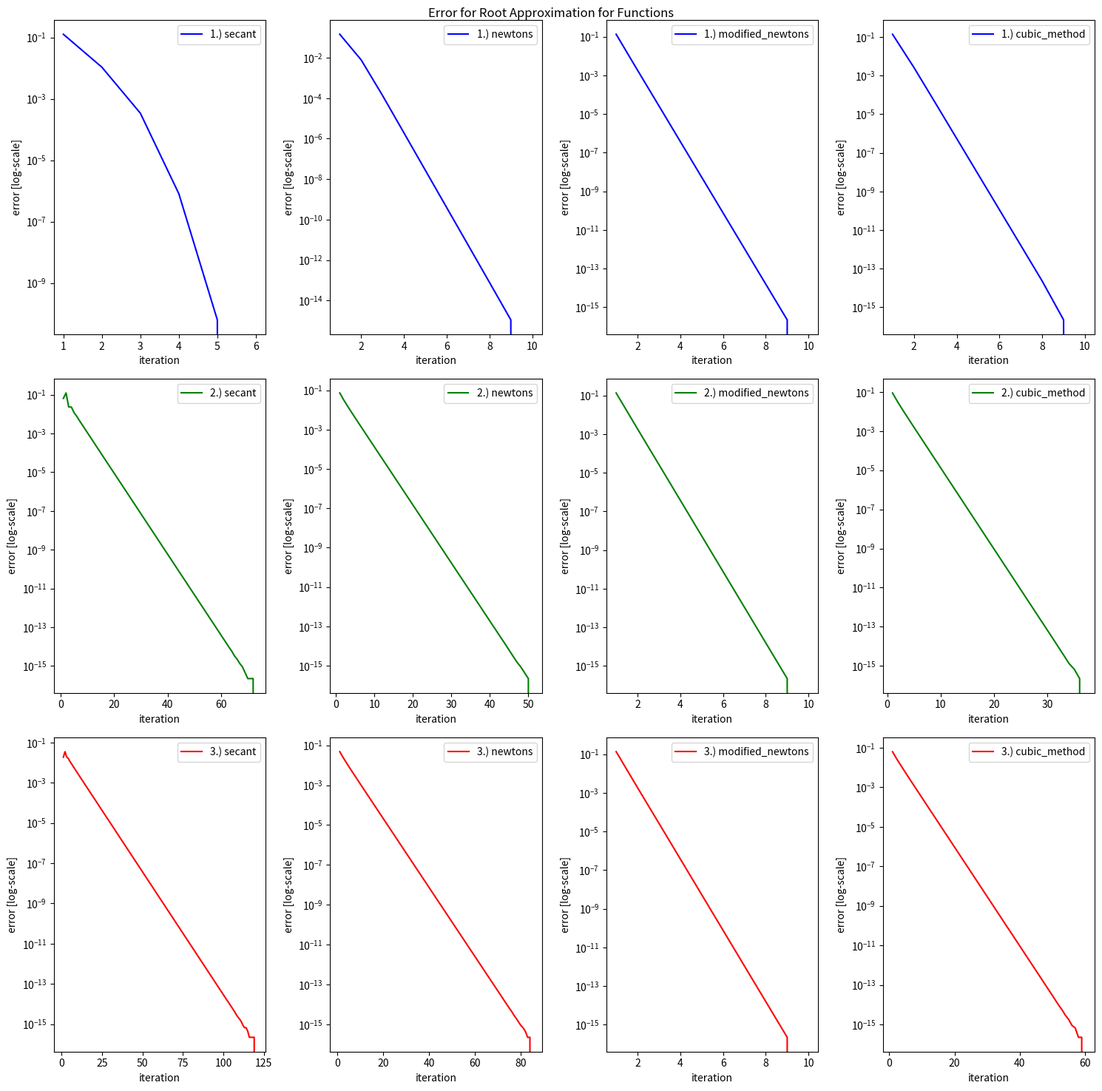

Source code (Python):
#
# root.py  Andrew Belles  Sept 24th, 2025 
#
# Python code to determine roots for questions 2 and 3 
# of lab2 
#
#

import numpy as np 
import matplotlib.pyplot as plt 

EPS = 1e-19 
MAX_ITER = 1e4 

# Function definitions to pass as func pointers 

def first(x: np.float128): 
    return ( x + np.cos(x) ) * np.exp(-(x**2)) + x * np.cos(x)

def first_prime(x: np.float128): 
    c = 1.0 - np.sin(x) - 2.0 * x**2 + 2.0 * x * np.cos(x)
    return ( c * np.exp(-(x**2)) + np.cos(x) - x * np.sin(x))

def first_double_prime(x: np.float128): 
    sx = np.sin(x)
    cx = np.cos(x)
    ex = np.exp(-(x**2))

    a = -2.0 * sx - 4.0 * ex * (1.0 - sx) + 4.0 * x**2 * ex * (cx + x)
    b = -2.0 * ex * (cx + x) - ex * cx - x * cx

    return a + b 


def second(x: np.float128): 
    return first(x)**2 

def second_prime(x: np.float128):
    return 2.0 * first_prime(x) * first(x)

def second_double_prime(x: np.float128): 
    return 2.0 * first_double_prime(x) * first(x) + 2.0 * first_prime(x)**2


def third(x: np.float128):
    return first(x)**3

def third_prime(x: np.float128): 
    return 3.0 * first_prime(x) * second(x)

def third_double_prime(x: np.float128): 
    a = 3.0 * first_double_prime(x) * second(x) 
    b = 6.0 * first_prime(x)**2 * first(x)
    return a + b  


# Method definitions 
# Same function ptrs (loosely, python doesn't explicitly require strict prototyping)

def secant(xn: np.float128, xprev: np.float128, func, dfunc, d2func):
    c1 = func(xn)    # f(p_{n})
    c0 = func(xprev) # f(p_{n-1})
    # If c1 and c0 are sufficiently close avoid division by zero 
    return xn - ((c1 * (xn - xprev)) / (c1 - c0))

def newtons(xn: np.float128, xprev, func, dfunc, d2func):
    # Add tolerance here to avoid a degenerate root => division by zero 
    return xn - (func(xn) )/ (dfunc(xn))

def modified_newtons(xn: np.float128, xprev, func, dfunc, d2func): 
    a =  func(xn) * dfunc(xn)
    b = (dfunc(xn)**2 - func(xn) * d2func(xn)) 
    return xn - (a / (b)) 

def cubic_method(xn: np.float128, xprev, func, dfunc, d2func):
    a = func(xn) / (dfunc(xn)) 
    b = (d2func(xn) / (2.0 * dfunc(xn)**3)) * (func(xn)**2)
    return xn - a - b 


def find_root(a: float, b: float, 
              method, func, dfunc, d2func): 
    ''' 
    Best approximates roots in bound, returns absolute error array and root
    We assume that function meets fixed point conditions guarenteeing unique soln  

    Since conditions are guarenteed inclusive on the boundary, let p0 = a
    '''

    error = []
    xprev = b
    xcurr = (a + b) / 2.0   # Start in middle of interval   
    current_error = np.abs(xcurr - xprev)  
    xnext = 0.0 
    i = 0 

    while i < MAX_ITER and current_error > EPS:
        xnext = method(xcurr, xprev, func, dfunc, d2func)
        current_error = np.abs(xnext - xcurr) 

        error.append(current_error)
        xprev = xcurr 
        xcurr = xnext 
        i += 1 

    return float(xcurr), np.asarray(error, float)


def main(): 

    labels = ["first", "second", "third"]
    colors = ["blue", "green", "red"] 
    methods = [secant, newtons, modified_newtons, cubic_method]
    method_labels = ["secant", "newtons", "modified_newtons", "cubic_method"]
    funcs = {
        "first": [first, first_prime, first_double_prime], 
        "second": [second, second_prime, second_double_prime], 
        "third": [third, third_prime, third_double_prime]
    }

    fig, axii_grid = plt.subplots(3,4,figsize=(15,15))

    for i, (axii, label, color) in enumerate(zip(axii_grid, labels, colors)): 
        # Get functions 
        f, df, d2f = funcs[label]

        # For each method 
        results = [find_root(1.0, 2.0, method, f, df, d2f) 
                   for method in methods]
        roots, errors = zip(*results)

        roots = np.asarray(roots, float)
        for (root, error) in zip(roots, errors):
            print((len(error),root))

        # Plot all methods error for function 
        for axes, method, error in zip(axii, method_labels, errors):
            n = np.arange(1, len(error)+1)
            axes.semilogy(n, error, label=f"{i+1}.) {method}", color=color) 
            axes.set_xlabel("iteration")
            axes.set_ylabel("error [log-scale]")
            axes.legend(loc='best')            

    fig.suptitle("Error for Root Approximation for Functions")
    fig.tight_layout()
    fig.savefig("root_errors.png")
    plt.close() 


if __name__ == "__main__":
    main()
